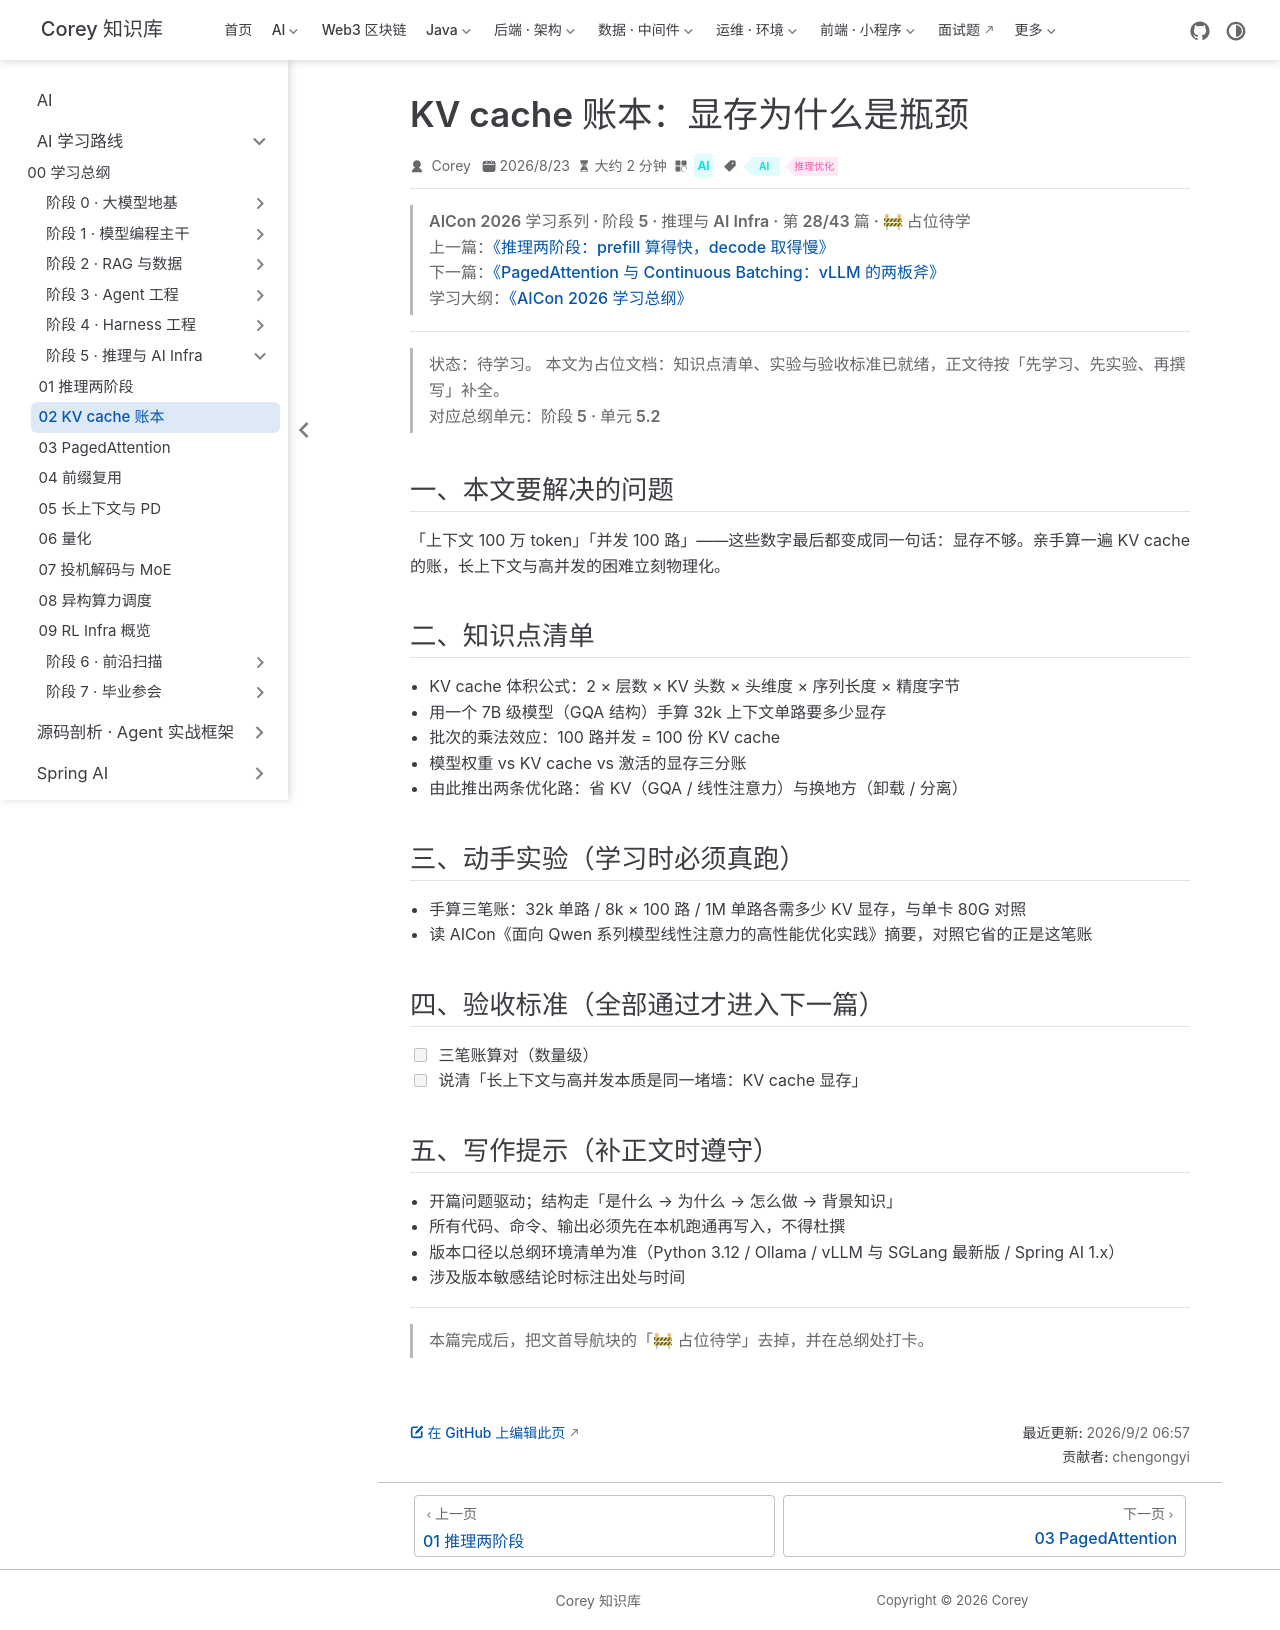

repository: code-corey/code-corey.github.io · page: Ai/roadmap/5-inference-infra/inference-infra-02-kv-cache-ledger.html · generator: jekyll

---
title: "KV cache 账本：显存为什么是瓶颈"
sidebarGroup: "阶段 5 · 推理与 AI Infra"
shortTitle: "02 KV cache 账本"
order: 2
date: 2026-08-23
category: "AI"
tag:
  - "AI"
  - "推理优化"
description: "【占位待学】KV cache 账本：显存为什么是瓶颈——对应总纲阶段 5 · 单元 5.2。学完本篇应能：三笔账算对（数量级）"
---

> **AICon 2026 学习系列 · 阶段 5 · 推理与 AI Infra · 第 28/43 篇 · 🚧 占位待学**
> 上一篇：[《推理两阶段：prefill 算得快，decode 取得慢》](/Ai/roadmap/5-inference-infra/inference-infra-01-prefill-decode)
> 下一篇：[《PagedAttention 与 Continuous Batching：vLLM 的两板斧》](/Ai/roadmap/5-inference-infra/inference-infra-03-paged-attention)
> 学习大纲：[《AICon 2026 学习总纲》](/Ai/roadmap/aicon-2026-roadmap)

---

> **状态：待学习。** 本文为占位文档：知识点清单、实验与验收标准已就绪，正文待按「先学习、先实验、再撰写」补全。
> 对应总纲单元：**阶段 5 · 单元 5.2**

## 一、本文要解决的问题

「上下文 100 万 token」「并发 100 路」——这些数字最后都变成同一句话：显存不够。亲手算一遍 KV cache 的账，长上下文与高并发的困难立刻物理化。

## 二、知识点清单

- KV cache 体积公式：2 × 层数 × KV 头数 × 头维度 × 序列长度 × 精度字节
- 用一个 7B 级模型（GQA 结构）手算 32k 上下文单路要多少显存
- 批次的乘法效应：100 路并发 = 100 份 KV cache
- 模型权重 vs KV cache vs 激活的显存三分账
- 由此推出两条优化路：省 KV（GQA / 线性注意力）与换地方（卸载 / 分离）

## 三、动手实验（学习时必须真跑）

- 手算三笔账：32k 单路 / 8k × 100 路 / 1M 单路各需多少 KV 显存，与单卡 80G 对照
- 读 AICon《面向 Qwen 系列模型线性注意力的高性能优化实践》摘要，对照它省的正是这笔账

## 四、验收标准（全部通过才进入下一篇）

- [ ] 三笔账算对（数量级）
- [ ] 说清「长上下文与高并发本质是同一堵墙：KV cache 显存」

## 五、写作提示（补正文时遵守）

- 开篇问题驱动；结构走「是什么 → 为什么 → 怎么做 → 背景知识」
- 所有代码、命令、输出必须先在本机跑通再写入，不得杜撰
- 版本口径以总纲环境清单为准（Python 3.12 / Ollama / vLLM 与 SGLang 最新版 / Spring AI 1.x）
- 涉及版本敏感结论时标注出处与时间

---

> 本篇完成后，把文首导航块的「🚧 占位待学」去掉，并在总纲处打卡。
